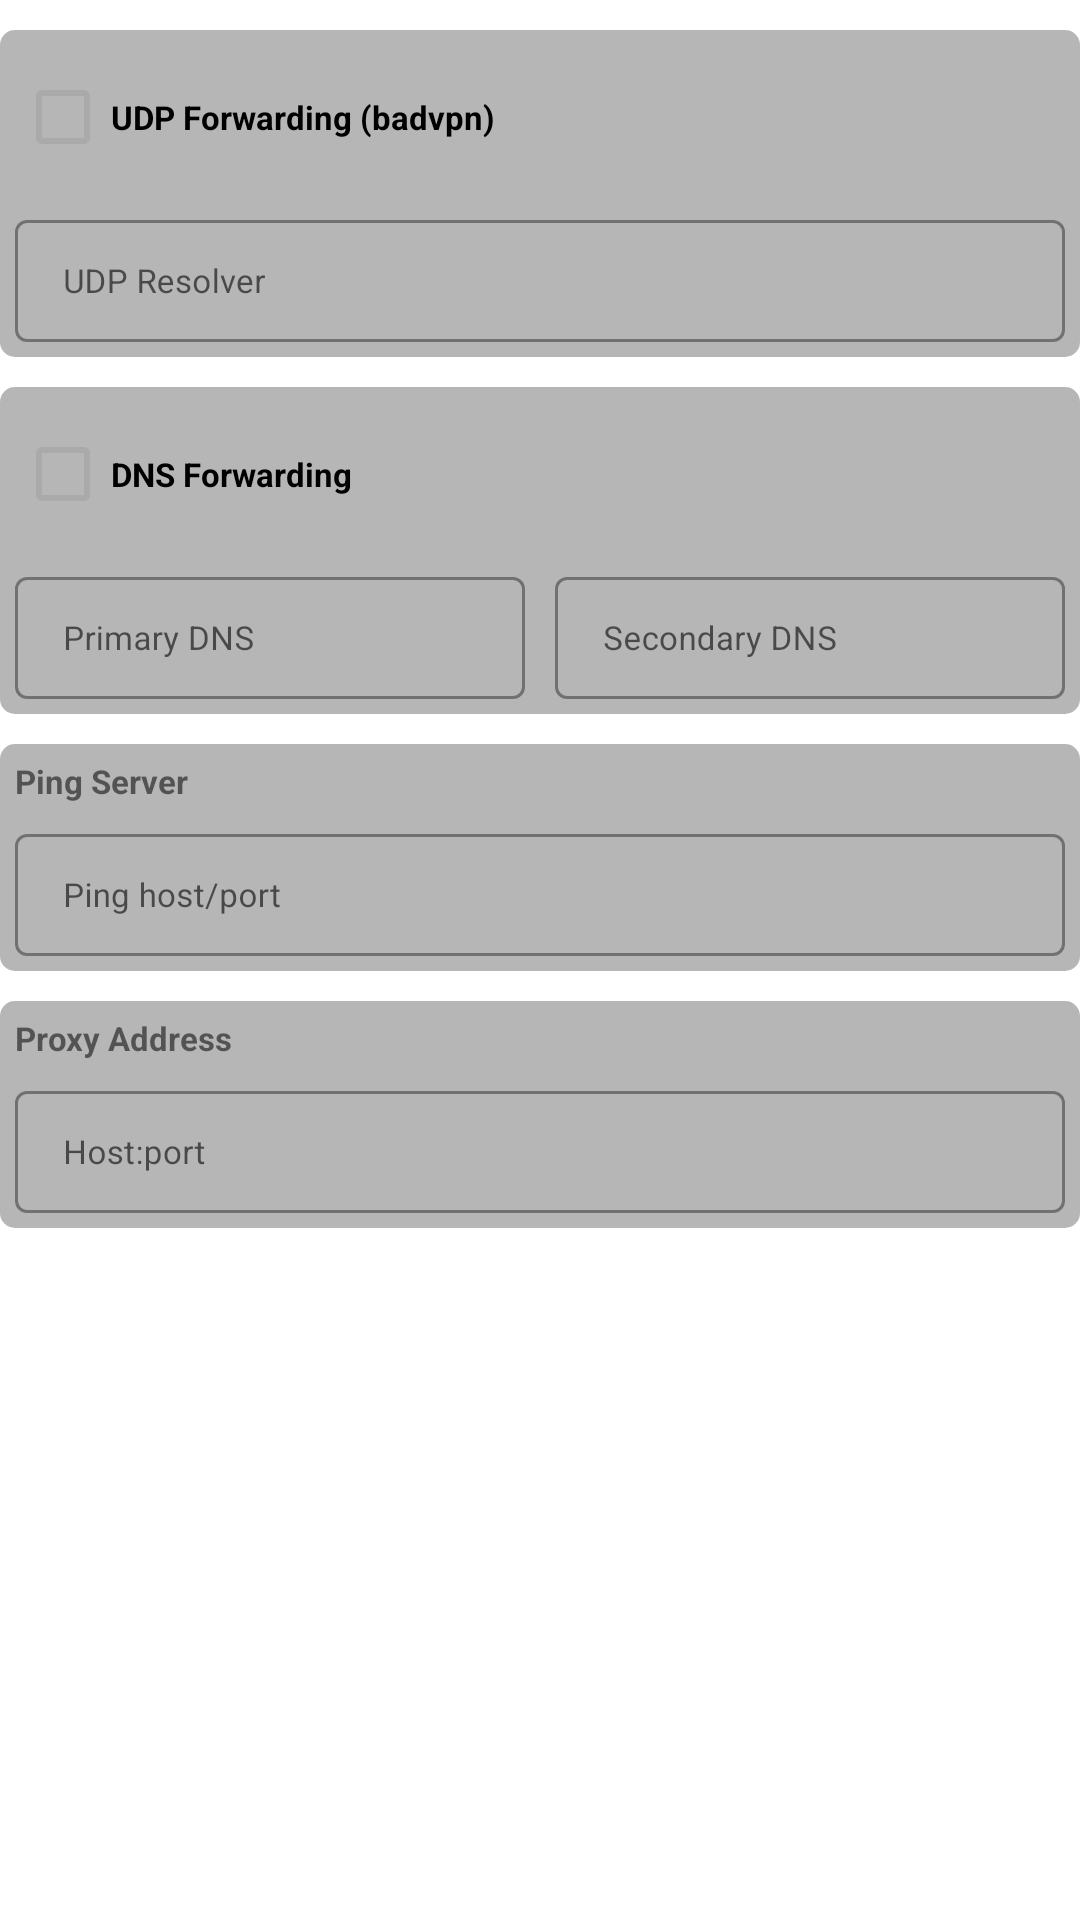

Android layout source for this screen:
<!-- AndroidManifest.xml: application theme AppTheme -->
<!-- res/layout/more_set.xml -->
<?xml version="1.0" encoding="utf-8"?>
<LinearLayout xmlns:android="http://schemas.android.com/apk/res/android"
    xmlns:app="http://schemas.android.com/apk/res-auto"
    android:id="@+id/advancesettingsLinearLayout"
    android:layout_width="match_parent"
    android:layout_height="wrap_content"
    android:orientation="vertical"
    android:layoutDirection="ltr">

    <LinearLayout
        android:layout_width="match_parent"
        android:layout_height="wrap_content"
        android:layout_marginTop="10dp"
        android:background="@drawable/setting_bg"
        android:orientation="vertical"
        android:padding="5dp">

        <CheckBox
            android:id="@+id/check7"
            android:layout_width="match_parent"
            android:layout_height="wrap_content"
            android:text="UDP Forwarding (badvpn)"
            android:textSize="11sp"
            android:textStyle="bold" />

        <com.google.android.material.textfield.TextInputLayout
            android:id="@+id/ed_ly1"
            style="@style/Widget.MaterialComponents.TextInputLayout.OutlinedBox.Dense"
            android:layout_width="match_parent"
            android:layout_height="wrap_content"
            android:layout_marginTop="5dp">
            <EditText
                android:id="@+id/set_ed1"
                android:layout_width="match_parent"
                android:layout_height="wrap_content"
                android:hint="UDP Resolver"
                android:textSize="11sp" />
        </com.google.android.material.textfield.TextInputLayout>
    </LinearLayout>

    <LinearLayout
        android:layout_width="match_parent"
        android:layout_height="wrap_content"
        android:layout_marginTop="10dp"
        android:background="@drawable/setting_bg"
        android:orientation="vertical"
        android:padding="5dp">

        <CheckBox
            android:id="@+id/check8"
            android:layout_width="match_parent"
            android:layout_height="wrap_content"
            android:text="DNS Forwarding"
            android:textSize="11sp"
            android:textStyle="bold" />

        <LinearLayout
            android:layout_width="match_parent"
            android:layout_height="wrap_content"
            android:layout_marginTop="5dp"
            android:orientation="horizontal">
            <com.google.android.material.textfield.TextInputLayout
                android:id="@+id/ed_ly2"
                style="@style/Widget.MaterialComponents.TextInputLayout.OutlinedBox.Dense"
                android:layout_width="0dp"
                android:layout_height="wrap_content"
                android:layout_weight="1"
                android:layout_marginEnd="5dp">
                <EditText
                    android:id="@+id/set_ed2"
                    android:layout_width="match_parent"
                    android:layout_height="wrap_content"
                    android:hint="Primary DNS"
                    android:textSize="11sp" />
            </com.google.android.material.textfield.TextInputLayout>

            <com.google.android.material.textfield.TextInputLayout
                android:id="@+id/ed_ly3"
                style="@style/Widget.MaterialComponents.TextInputLayout.OutlinedBox.Dense"
                android:layout_width="0dp"
                android:layout_height="wrap_content"
                android:layout_weight="1"
                android:layout_marginStart="5dp">
                <EditText
                    android:id="@+id/set_ed3"
                    android:layout_width="match_parent"
                    android:layout_height="wrap_content"
                    android:hint="Secondary DNS"
                    android:textSize="11sp" />
            </com.google.android.material.textfield.TextInputLayout>
        </LinearLayout>
    </LinearLayout>

    <LinearLayout
        android:layout_width="match_parent"
        android:layout_height="wrap_content"
        android:layout_marginTop="10dp"
        android:background="@drawable/setting_bg"
        android:orientation="vertical"
        android:padding="5dp">
        <TextView
            android:layout_width="wrap_content"
            android:layout_height="wrap_content"
            android:text="Ping Server"
            android:textSize="11sp"
            android:textStyle="bold" />
        <com.google.android.material.textfield.TextInputLayout
            android:id="@+id/ed_ly5"
            style="@style/Widget.MaterialComponents.TextInputLayout.OutlinedBox.Dense"
            android:layout_width="match_parent"
            android:layout_height="wrap_content"
            android:layout_marginTop="5dp">
            <EditText
                android:id="@+id/set_ed5"
                android:layout_width="match_parent"
                android:layout_height="wrap_content"
                android:hint="Ping host/port"
                android:textSize="11sp" />
        </com.google.android.material.textfield.TextInputLayout>
    </LinearLayout>

    <LinearLayout
        android:layout_width="match_parent"
        android:layout_height="wrap_content"
        android:layout_marginTop="10dp"
        android:background="@drawable/setting_bg"
        android:orientation="vertical"
        android:padding="5dp">
        <TextView
            android:layout_width="wrap_content"
            android:layout_height="wrap_content"
            android:text="Proxy Address"
            android:textSize="11sp"
            android:textStyle="bold" />
        <com.google.android.material.textfield.TextInputLayout
            android:id="@+id/ed_ly7"
            style="@style/Widget.MaterialComponents.TextInputLayout.OutlinedBox.Dense"
            android:layout_width="match_parent"
            android:layout_height="wrap_content"
            android:layout_marginTop="5dp">
            <EditText
                android:id="@+id/set_ed7"
                android:layout_width="match_parent"
                android:layout_height="wrap_content"
                android:hint="Host:port"
                android:textSize="11sp" />
        </com.google.android.material.textfield.TextInputLayout>
    </LinearLayout>

</LinearLayout>
<!-- resources referenced by this layout -->
<resources>
  <!-- drawable setting_bg (drawable) -->
  <?xml version="1.0" encoding="utf-8"?>
  <shape xmlns:android="http://schemas.android.com/apk/res/android"
      android:shape="rectangle">
      <corners android:radius="5dp" />
      <solid android:color="#79666666" />
      <stroke
          android:width="0dp"
          android:color="#FF666666" />
  </shape>
  <style name="AppTheme" parent="Theme.AppCompat.Light.NoActionBar">
  		<item name="colorPrimaryDark">@color/primaryDark_color</item>
  		<item name="colorPrimary">@color/primary_color</item>
  		<item name="colorAccent">@color/main_accent</item>
  	</style>
  <color name="primaryDark_color">#1B1464</color>
  <color name="primary_color">#1B1464</color>
  <color name="main_accent">#1B1464</color>
</resources>
